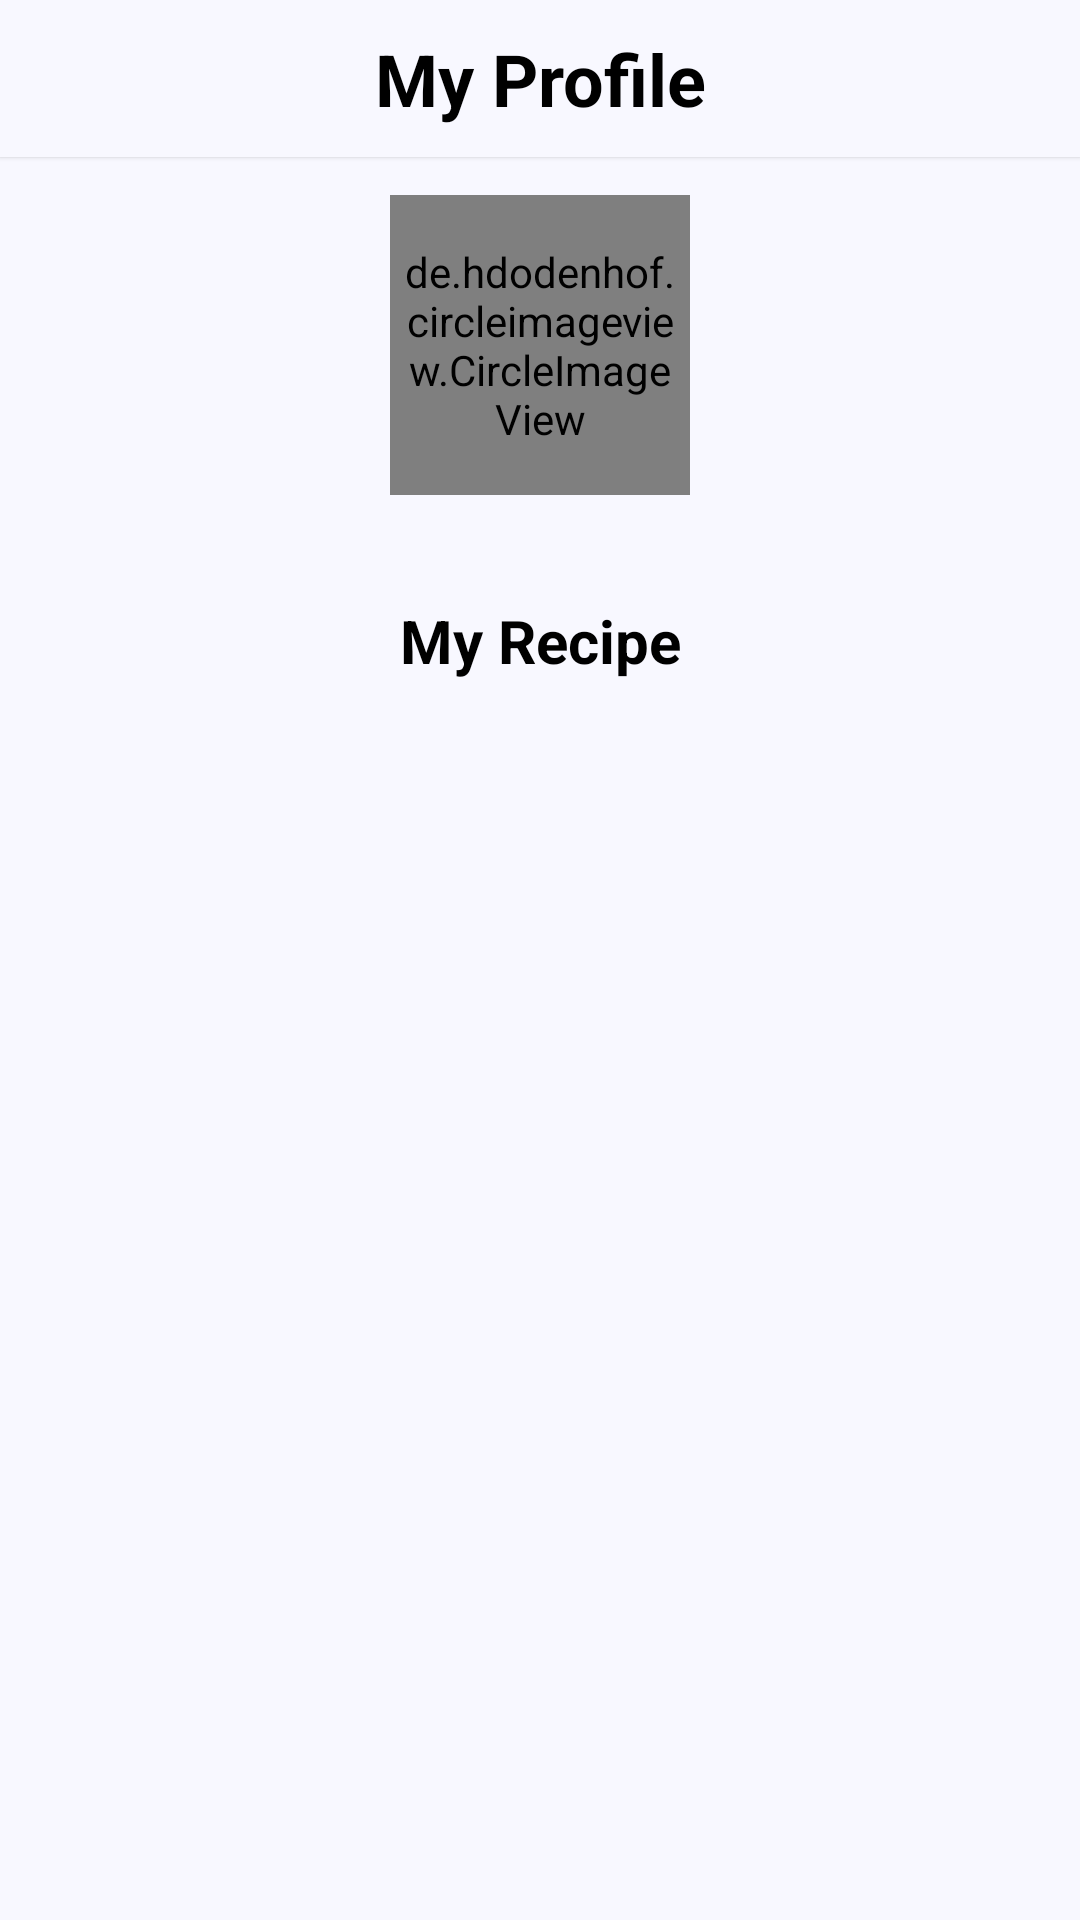

This screen was rendered from an Android layout file. Write that file and the resources it references.
<!-- AndroidManifest.xml: application theme Theme.MyRiccipii -->
<!-- res/layout/fragment_profile.xml -->
<?xml version="1.0" encoding="utf-8"?>
<FrameLayout xmlns:android="http://schemas.android.com/apk/res/android"
    xmlns:tools="http://schemas.android.com/tools"
    android:layout_width="match_parent"
    android:layout_height="match_parent"
    xmlns:app="http://schemas.android.com/apk/res-auto"
    android:background="@color/ghost_white"
    tools:context=".Recipes.ProfileFragment">

    <LinearLayout
        android:layout_width="match_parent"
        android:layout_height="wrap_content"
        android:orientation="horizontal"
        android:background="@color/ghost_white"
        android:elevation="1dp">

        <RelativeLayout
            android:layout_width="wrap_content"
            android:layout_height="wrap_content">

            <TextView
                android:id="@+id/profile_header_tv"
                android:layout_width="match_parent"
                android:layout_height="wrap_content"
                android:gravity="center"
                android:text="@string/profile"
                android:textSize="24sp"
                android:textStyle="bold"
                android:textColor="@color/black"
                android:padding="10dp" />

            <ImageView
                android:id="@+id/profile_setting_iv"
                android:layout_width="wrap_content"
                android:layout_height="50dp"
                android:paddingStart="10dp"
                android:paddingEnd="10dp"
                android:layout_alignParentTop="true"
                android:layout_alignParentEnd="true"
                app:tint="@color/black"
                android:src="@drawable/ic_baseline_settings_24" />
        </RelativeLayout>
    </LinearLayout>

    <RelativeLayout
        android:layout_width="match_parent"
        android:layout_height="match_parent"
        android:orientation="vertical">

        <LinearLayout
            android:layout_width="match_parent"
            android:layout_height="match_parent">

            <RelativeLayout
                android:layout_width="match_parent"
                android:layout_height="match_parent">

                <de.hdodenhof.circleimageview.CircleImageView
                    android:id="@+id/profile_image_icon"
                    android:layout_width="100dp"
                    android:layout_height="100dp"
                    android:layout_centerHorizontal="true"
                    android:layout_marginStart="65dp"
                    android:layout_marginTop="65dp"
                    android:layout_marginEnd="65dp"
                    android:layout_marginBottom="65dp"
                    android:background="@drawable/profile_picture_circle"
                    android:padding="5dp"
                    android:src="@drawable/ic_account_nav_icon"
                    app:civ_border_color="@color/white"
                    app:civ_border_width="1dp" />
            </RelativeLayout>
        </LinearLayout>

        <LinearLayout
            android:layout_width="match_parent"
            android:layout_height="wrap_content"
            android:layout_marginLeft="20dp"
            android:layout_marginTop="170dp"
            android:layout_marginRight="20dp"
            android:orientation="horizontal">

            <TextView
                android:id="@+id/profile_name_tv"
                android:layout_width="match_parent"
                android:layout_height="wrap_content"
                android:text=""
                android:textColor="@color/black"
                android:textAlignment="center"
                android:textSize="20sp"
                android:textStyle="bold" />
        </LinearLayout>

        <LinearLayout
            android:layout_width="match_parent"
            android:layout_height="wrap_content"
            android:layout_marginTop="200dp"
            android:background="@color/ghost_white"
            android:orientation="vertical">

            <TextView
                android:id="@+id/my_recipe_tv"
                android:layout_width="match_parent"
                android:layout_height="wrap_content"
                android:text="@string/my_recipe"
                android:textColor="@color/black"
                android:textAlignment="center"
                android:textSize="20sp"
                android:textStyle="bold" />

            <ImageView
                android:id="@+id/emptyImg"
                android:layout_width="match_parent"
                android:layout_height="match_parent"
                android:layout_gravity="center"
                android:background="@color/white"
                android:padding="10dp"
                android:src="@drawable/empty"
                tools:ignore="MissingConstraints"
                android:visibility="gone"/>

            <androidx.recyclerview.widget.RecyclerView
                android:layout_marginTop="5sp"
                android:id="@+id/my_recipe_view"
                android:layout_width="match_parent"
                android:layout_height="wrap_content"
                android:layout_marginBottom="60dp"
                app:layoutManager="LinearLayoutManager"
                app:layout_constraintEnd_toEndOf="parent"
                app:layout_constraintStart_toStartOf="parent"
                app:layout_constraintTop_toTopOf="parent"
                tools:listitem="@layout/my_recipe_list"
                android:visibility="gone"/>
        </LinearLayout>
    </RelativeLayout>

</FrameLayout>
<!-- res/layout/my_recipe_list.xml (included above) -->
<?xml version="1.0" encoding="utf-8"?>
<LinearLayout xmlns:android="http://schemas.android.com/apk/res/android"
    android:layout_width="match_parent"
    android:layout_height="wrap_content"
    android:background="@color/grey"
    xmlns:tools="http://schemas.android.com/tools"
    xmlns:app="http://schemas.android.com/apk/res-auto">
    <androidx.cardview.widget.CardView
        android:id="@+id/card_view_item"
        android:layout_width="match_parent"
        android:layout_height="wrap_content"
        android:layout_margin="5dp"
        android:padding="10dp"
        app:cardCornerRadius="10dp"
        app:cardElevation="3dp">

        <LinearLayout
            android:layout_width="match_parent"
            android:layout_height="wrap_content"
            android:gravity="center"
            android:orientation="vertical"
            android:background="@color/white"
            tools:ignore="UseCompoundDrawables">

            <ImageView
                android:id="@+id/my_recipe_img"
                android:layout_width="match_parent"
                android:layout_height="200dp"
                android:layout_gravity="center"
                android:contentDescription="@string/image_holder"
                android:cropToPadding="true"
                android:padding="1dp"
                android:scaleType="centerCrop" />

            <TextView
                android:id="@+id/my_recipe_name"
                android:layout_width="match_parent"
                android:layout_height="wrap_content"
                android:layout_margin="10dp"
                android:textColor="@android:color/black"
                android:gravity="start"
                android:textSize="17sp"
                android:textStyle="bold"
                tools:text="Recipe Name" />

            <TextView
                android:id="@+id/my_recipe_type"
                android:layout_width="match_parent"
                android:layout_height="wrap_content"
                android:layout_marginStart="10dp"
                android:layout_marginEnd="10dp"
                android:layout_marginBottom="10dp"
                android:textColor="@android:color/black"
                android:gravity="start"
                android:textSize="15sp"
                tools:text="Recipe Type" />
        </LinearLayout>
    </androidx.cardview.widget.CardView>
</LinearLayout>
<!-- resources referenced by this layout -->
<resources>
  <color name="black">#FF000000</color>
  <color name="ghost_white">#F8F8FF</color>
  <color name="grey">#808080</color>
  <color name="white">#FFFFFFFF</color>
  <!-- drawable empty: png bitmap (drawable-v24, 17229 bytes) -->
  <!-- drawable ic_account_nav_icon (drawable) -->
  <vector android:height="24dp" android:tint="?attr/colorControlNormal"
      android:viewportHeight="24" android:viewportWidth="24"
      android:width="24dp" xmlns:android="http://schemas.android.com/apk/res/android">
    <path android:fillColor="@android:color/white" android:pathData="M12,12c2.21,0 4,-1.79 4,-4s-1.79,-4 -4,-4 -4,1.79 -4,4 1.79,4 4,4zM12,14c-2.67,0 -8,1.34 -8,4v2h16v-2c0,-2.66 -5.33,-4 -8,-4z"/>
  </vector>
  <!-- drawable profile_picture_circle (drawable-v24) -->
  <?xml version="1.0" encoding="utf-8"?>
  <shape xmlns:android="http://schemas.android.com/apk/res/android"
      android:shape="oval">
      <solid android:color="#fff"/>
      <stroke android:width="10dp" android:color="@color/blueIsh"/>
  </shape>
  <string name="image_holder">Image Holder</string>
  <string name="my_recipe">My Recipe</string>
  <string name="profile">My Profile</string>
  <style name="Theme.MyRiccipii" parent="Theme.MaterialComponents.DayNight.DarkActionBar">
          
          <item name="colorPrimary">@color/purple_500</item>
          <item name="colorPrimaryVariant">@color/purple_700</item>
          <item name="colorOnPrimary">@color/white</item>
          
          <item name="colorSecondary">@color/teal_200</item>
          <item name="colorSecondaryVariant">@color/teal_700</item>
          <item name="colorOnSecondary">@color/black</item>
          
          <item name="android:statusBarColor" tools:targetApi="l">?attr/colorPrimaryVariant</item>
          
      </style>
  <color name="blueIsh">#6B8EB7</color>
  <color name="purple_500">#FF6200EE</color>
  <color name="purple_700">#FF3700B3</color>
  <color name="teal_200">#FF03DAC5</color>
  <color name="teal_700">#FF018786</color>
</resources>
